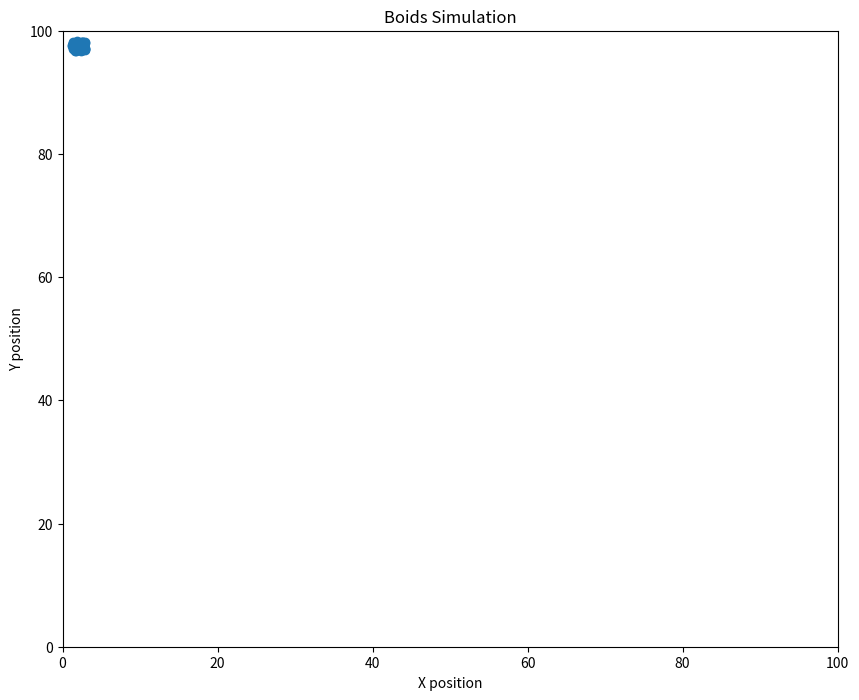

Reproduce this figure in Python.
import matplotlib.pyplot as plt
import numpy as np

# Set random seed for reproducibility
np.random.seed(42)

# Parameters
num_boids = 50
num_steps = 50
xlim = (0, 100)
ylim = (0, 100)

# Boids' initial positions and velocities
positions = np.random.uniform(low=min(xlim, ylim), high=max(xlim, ylim), size=(num_boids, 2))
velocities = np.random.uniform(-1, 1, size=(num_boids, 2))

# Boids' parameters
view_range = 10.0  # Range of view for each boid
min_distance = 2.0  # Minimum distance to maintain from other boids
max_speed = 2.0  # Maximum speed a boid can travel in a timestep

# Boids' behavior functions
def limit_speed(velocity):
    """Limit the speed of a boid."""
    speed = np.linalg.norm(velocity)
    if speed > max_speed:
        velocity = (velocity / speed) * max_speed
    return velocity

def apply_rules(positions, velocities):
    """Apply the boids rules: separation, alignment, and cohesion."""
    new_velocities = np.copy(velocities)
    for i in range(num_boids):
        # Get the positions and velocities of the other boids
        others = np.delete(positions, i, axis=0)
        other_velocities = np.delete(velocities, i, axis=0)
        
        # Separation: steer to avoid crowding local flockmates
        differences = positions[i] - others
        distances = np.linalg.norm(differences, axis=1)
        close_boids = differences[distances < view_range, :]
        if close_boids.any():
            new_velocities[i] -= np.mean(close_boids, axis=0)

        # Alignment: steer towards the average heading of local flockmates
        local_velocities = other_velocities[distances < view_range, :]
        if local_velocities.any():
            new_velocities[i] += np.mean(local_velocities, axis=0) - velocities[i]

        # Cohesion: steer to move toward the average position of local flockmates
        local_positions = others[distances < view_range, :]
        if local_positions.any():
            new_velocities[i] += np.mean(local_positions, axis=0) - positions[i]

        # Apply the speed limit
        new_velocities[i] = limit_speed(new_velocities[i])
    return new_velocities

# Simulation loop
for _ in range(num_steps):
    velocities = apply_rules(positions, velocities)
    positions += velocities

# Plot the final positions of the boids
plt.figure(figsize=(10, 8))
plt.scatter(positions[:, 0], positions[:, 1])
plt.xlim(xlim)
plt.ylim(ylim)
plt.title("Boids Simulation")
plt.xlabel("X position")
plt.ylabel("Y position")
plt.show()
